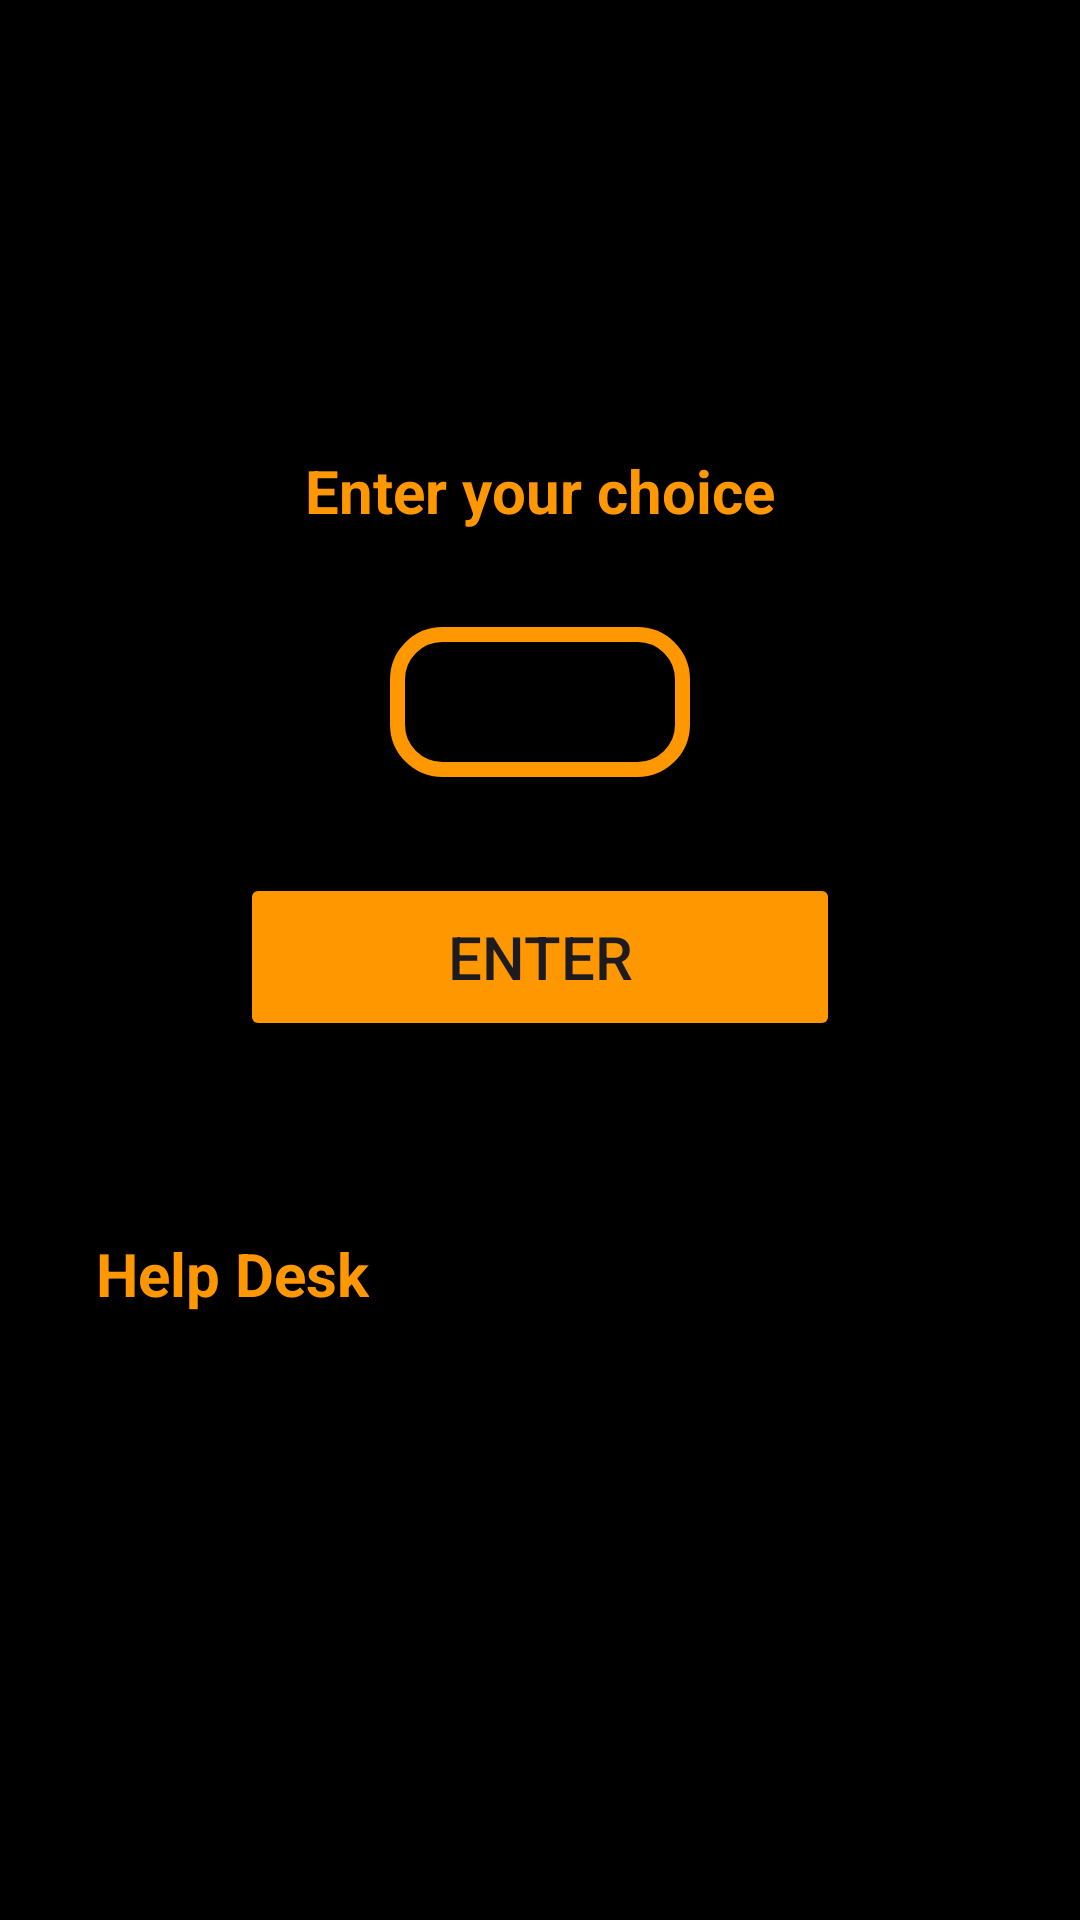

This screen was rendered from an Android layout file. Write that file and the resources it references.
<!-- AndroidManifest.xml: application theme Theme.TahminFragment -->
<!-- res/layout/fragment_tahmin.xml -->
<?xml version="1.0" encoding="utf-8"?>
<androidx.constraintlayout.widget.ConstraintLayout xmlns:android="http://schemas.android.com/apk/res/android"
    xmlns:app="http://schemas.android.com/apk/res-auto"
    xmlns:tools="http://schemas.android.com/tools"
    android:layout_width="match_parent"
    android:layout_height="match_parent"
    android:background="@color/black"
    tools:context=".TahminFragment">


    <TextView
        android:id="@+id/textView5"
        android:layout_width="wrap_content"
        android:layout_height="wrap_content"
        android:layout_marginTop="150dp"
        android:text="Enter your choice"
        android:textColor="#FF9800"
        android:textSize="20sp"
        android:textStyle="bold"
        app:layout_constraintEnd_toEndOf="parent"
        app:layout_constraintStart_toStartOf="parent"
        app:layout_constraintTop_toTopOf="parent" />

    <EditText
        android:id="@+id/tahminText"
        android:layout_width="100dp"
        android:layout_height="50dp"
        android:layout_marginStart="100dp"
        android:layout_marginTop="32dp"
        android:layout_marginEnd="100dp"
        android:background="@drawable/loginedit"
        android:ems="10"
        android:inputType="number"
        android:textAlignment="center"
        android:textColor="@color/white"
        android:textSize="18sp"
        app:layout_constraintEnd_toEndOf="parent"
        app:layout_constraintStart_toStartOf="parent"
        app:layout_constraintTop_toBottomOf="@+id/textView5" />

    <Button
        android:id="@+id/button3"
        android:layout_width="0dp"
        android:layout_height="56dp"
        android:layout_marginStart="80dp"
        android:layout_marginTop="32dp"
        android:layout_marginEnd="80dp"
        android:backgroundTint="#FF9800"
        android:text="Enter"
        android:textSize="20sp"
        app:layout_constraintEnd_toEndOf="parent"
        app:layout_constraintStart_toStartOf="parent"
        app:layout_constraintTop_toBottomOf="@+id/tahminText" />

    <TextView
        android:id="@+id/textView6"
        android:layout_width="wrap_content"
        android:layout_height="wrap_content"
        android:layout_marginStart="32dp"
        android:layout_marginTop="64dp"
        android:text="Help Desk"
        android:textColor="#FF9800"
        android:textSize="20sp"
        android:textStyle="bold"
        app:layout_constraintStart_toStartOf="parent"
        app:layout_constraintTop_toBottomOf="@+id/button3" />

    <TextView
        android:id="@+id/helpText"
        android:layout_width="wrap_content"
        android:layout_height="wrap_content"
        android:layout_marginStart="32dp"
        android:textColor="#FF9800"
        android:textSize="20sp"
        app:layout_constraintBottom_toBottomOf="@+id/textView6"
        app:layout_constraintStart_toEndOf="@+id/textView6"
        app:layout_constraintTop_toTopOf="@+id/textView6" />

    <ImageView
        android:id="@+id/heart1"
        android:layout_width="50dp"
        android:layout_height="50dp"
        android:layout_marginStart="8dp"
        android:layout_marginTop="12dp"
        android:src="@drawable/heart"
        app:layout_constraintStart_toStartOf="parent"
        app:layout_constraintTop_toTopOf="parent" />

    <ImageView
        android:id="@+id/heart2"
        android:layout_width="50dp"
        android:layout_height="50dp"
        android:layout_marginTop="12dp"
        android:src="@drawable/heart"
        app:layout_constraintStart_toEndOf="@+id/heart1"
        app:layout_constraintTop_toTopOf="parent" />

    <ImageView
        android:id="@+id/heart3"
        android:layout_width="50dp"
        android:layout_height="50dp"
        android:layout_marginTop="12dp"
        android:src="@drawable/heart"
        app:layout_constraintStart_toEndOf="@+id/heart2"
        app:layout_constraintTop_toTopOf="parent" />

    <ImageView
        android:id="@+id/heart4"
        android:layout_width="50dp"
        android:layout_height="50dp"
        android:layout_marginTop="12dp"
        android:src="@drawable/heart"
        app:layout_constraintStart_toEndOf="@+id/heart3"
        app:layout_constraintTop_toTopOf="parent" />

    <ImageView
        android:id="@+id/heart5"
        android:layout_width="50dp"
        android:layout_height="50dp"
        android:layout_marginTop="12dp"
        android:src="@drawable/heart"
        app:layout_constraintStart_toEndOf="@+id/heart4"
        app:layout_constraintTop_toTopOf="parent" />

</androidx.constraintlayout.widget.ConstraintLayout>
<!-- resources referenced by this layout -->
<resources>
  <!-- drawable loginedit (drawable) -->
  <?xml version="1.0" encoding="utf-8"?>
  <shape xmlns:android="http://schemas.android.com/apk/res/android"
      android:shape="rectangle">
  
      <stroke android:width="5dp" android:color="#FF9800" />
  
      <corners android:radius="15dp"
  />
  </shape>
  <style name="Theme.TahminFragment" parent="Base.Theme.TahminFragment" />
  <style name="Base.Theme.TahminFragment" parent="Theme.Material3.DayNight.NoActionBar">
          
          
      </style>
  <!-- not gathered from this repository: default colours our renderer supplied (Android Studio template values) -->
  <color name="black">#FF000000</color>
  <color name="white">#FFFFFFFF</color>
</resources>
